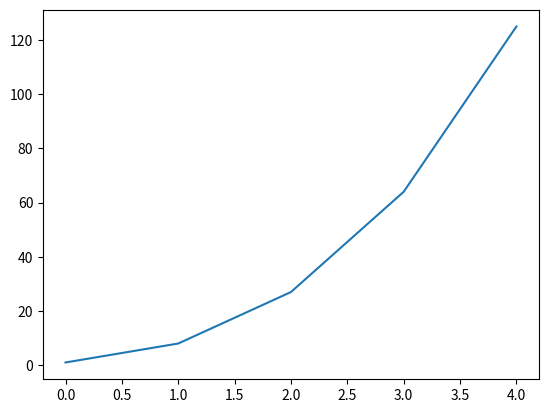

The matplotlib source for this figure:
import matplotlib.pyplot as plt
cubes = [1, 8, 27, 64, 125]
 
fig, ax = plt.subplots()
ax.plot(cubes)
plt.show()